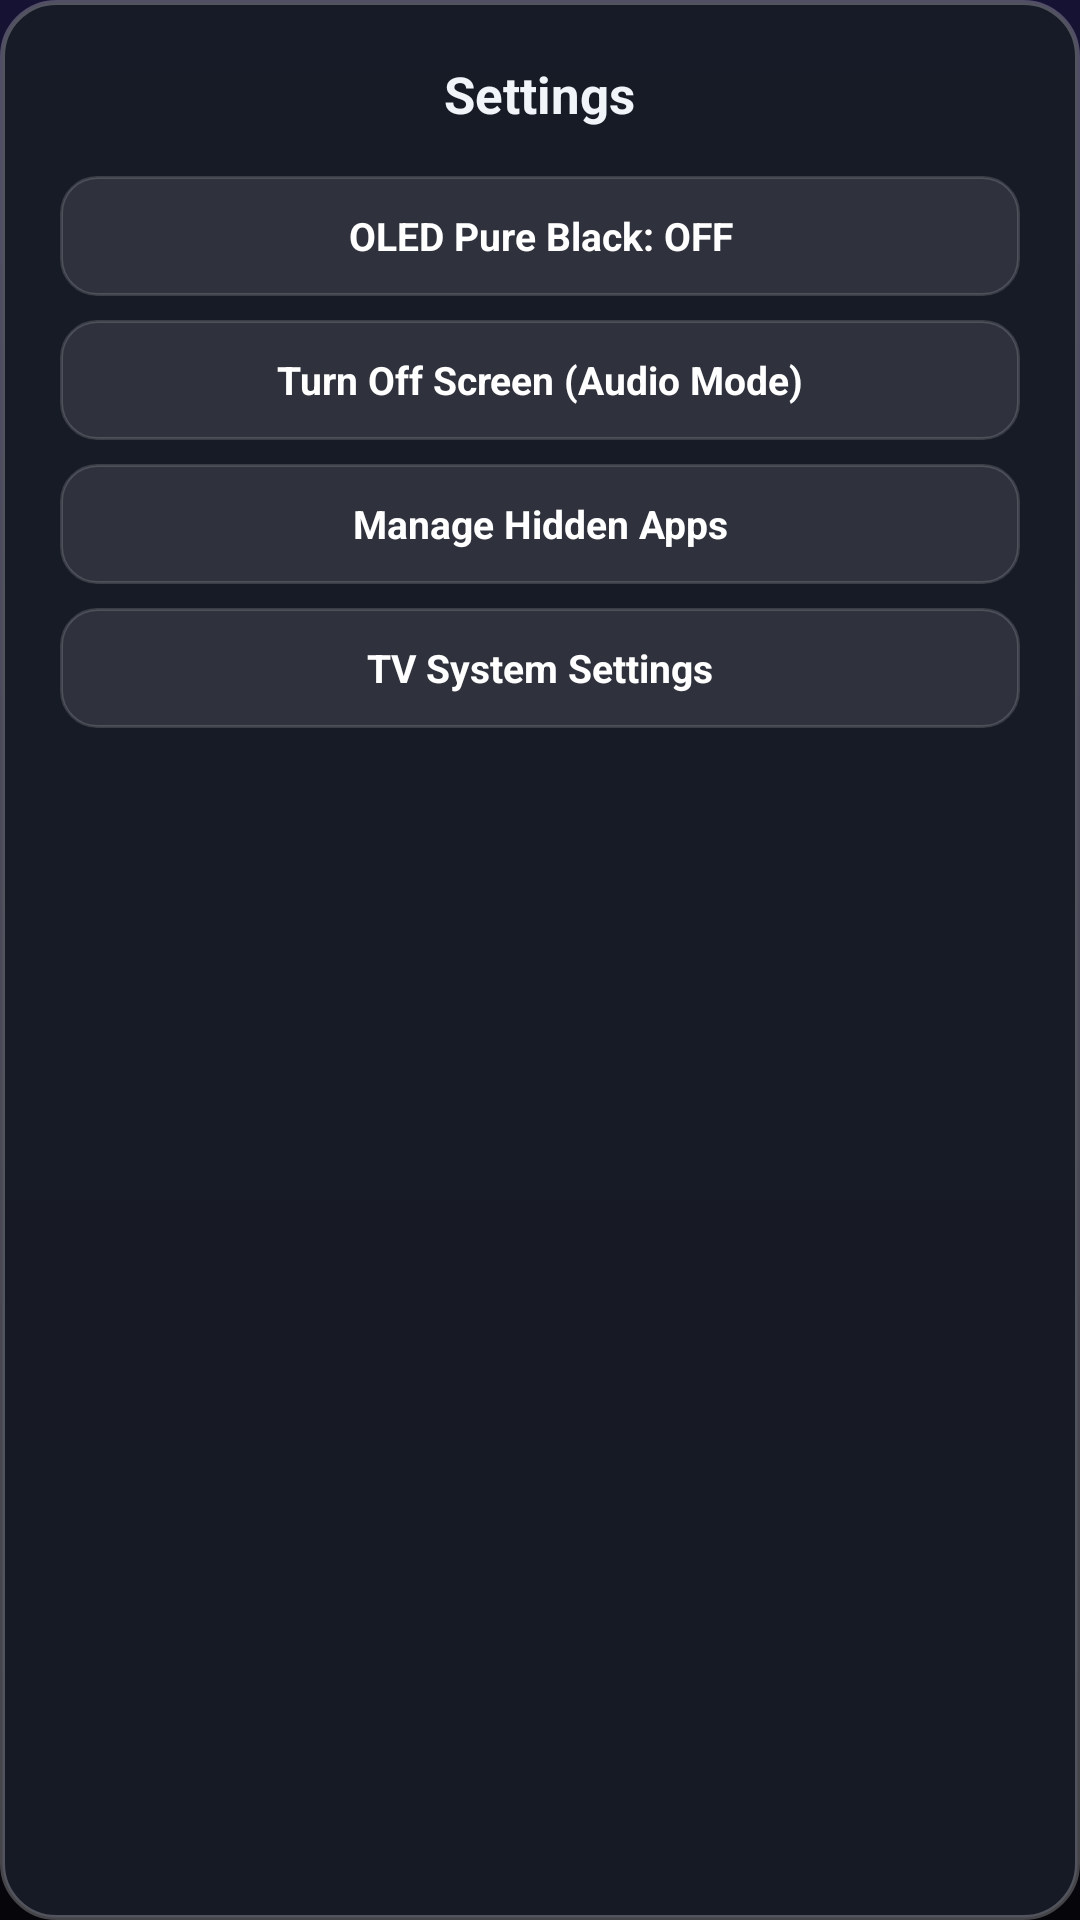

Write the Android layout XML for this screen, with the resource values it uses.
<!-- AndroidManifest.xml: application theme Theme.AppleTvLauncher -->
<!-- res/layout/dialog_launcher_settings.xml -->
<?xml version="1.0" encoding="utf-8"?>
<LinearLayout xmlns:android="http://schemas.android.com/apk/res/android"
    android:layout_width="260dp"
    android:layout_height="wrap_content"
    android:background="@drawable/dialog_glass_bg"
    android:gravity="center_horizontal"
    android:orientation="vertical"
    android:paddingStart="20dp"
    android:paddingTop="20dp"
    android:paddingEnd="20dp"
    android:paddingBottom="20dp">

    
    <TextView
        android:layout_width="wrap_content"
        android:layout_height="wrap_content"
        android:layout_marginBottom="16dp"
        android:text="Settings"
        android:textColor="#F1F5F9"
        android:textSize="17sp"
        android:textStyle="bold" />

    
    <TextView
        android:id="@+id/btn_setting_oled"
        android:layout_width="match_parent"
        android:layout_height="40dp"
        android:layout_marginBottom="8dp"
        android:background="@drawable/btn_dialog_selector"
        android:clickable="true"
        android:focusable="true"
        android:focusableInTouchMode="true"
        android:gravity="center"
        android:text="OLED Pure Black: OFF"
        android:textColor="@color/btn_dialog_text_color"
        android:textSize="13sp"
        android:textStyle="bold" />

    
    <TextView
        android:id="@+id/btn_setting_screen_off"
        android:layout_width="match_parent"
        android:layout_height="40dp"
        android:layout_marginBottom="8dp"
        android:background="@drawable/btn_dialog_selector"
        android:clickable="true"
        android:focusable="true"
        android:focusableInTouchMode="true"
        android:gravity="center"
        android:text="Turn Off Screen (Audio Mode)"
        android:textColor="@color/btn_dialog_text_color"
        android:textSize="13sp"
        android:textStyle="bold" />

    
    <TextView
        android:id="@+id/btn_setting_hidden"
        android:layout_width="match_parent"
        android:layout_height="40dp"
        android:layout_marginBottom="8dp"
        android:background="@drawable/btn_dialog_selector"
        android:clickable="true"
        android:focusable="true"
        android:focusableInTouchMode="true"
        android:gravity="center"
        android:text="Manage Hidden Apps"
        android:textColor="@color/btn_dialog_text_color"
        android:textSize="13sp"
        android:textStyle="bold" />

    
    <TextView
        android:id="@+id/btn_setting_system"
        android:layout_width="match_parent"
        android:layout_height="40dp"
        android:background="@drawable/btn_dialog_selector"
        android:clickable="true"
        android:focusable="true"
        android:focusableInTouchMode="true"
        android:gravity="center"
        android:text="TV System Settings"
        android:textColor="@color/btn_dialog_text_color"
        android:textSize="13sp"
        android:textStyle="bold" />

</LinearLayout>
<!-- resources referenced by this layout -->
<resources>
  <!-- drawable btn_dialog_selector (drawable) -->
  <?xml version="1.0" encoding="utf-8"?>
  <selector xmlns:android="http://schemas.android.com/apk/res/android">
      <item android:state_focused="true">
          <shape android:shape="rectangle">
              <corners android:radius="12dp" />
              <solid android:color="#FFFFFFFF" />
              <stroke android:width="2dp" android:color="#FFFFFFFF" />
          </shape>
      </item>
      <item>
          <shape android:shape="rectangle">
              <corners android:radius="12dp" />
              <solid android:color="#1AFFFFFF" />
              <stroke android:width="1dp" android:color="#26FFFFFF" />
          </shape>
      </item>
  </selector>
  <!-- drawable dialog_glass_bg (drawable) -->
  <?xml version="1.0" encoding="utf-8"?>
  <shape xmlns:android="http://schemas.android.com/apk/res/android"
      android:shape="rectangle">
      <corners android:radius="18dp" />
      <solid android:color="#F2181C26" />
      <stroke android:width="1.5dp" android:color="#40FFFFFF" />
  </shape>
  <style name="Theme.AppleTvLauncher" parent="android:Theme.Material.NoActionBar">
          <item name="android:windowBackground">@drawable/bg_gradient</item>
          <item name="android:windowNoTitle">true</item>
          <item name="android:windowActionBar">false</item>
          <item name="android:windowFullscreen">true</item>
          <item name="android:windowContentOverlay">@null</item>
          <item name="android:colorBackground">@color/bg_bottom</item>
      </style>
  <!-- drawable bg_gradient (drawable) -->
  <?xml version="1.0" encoding="utf-8"?>
  <shape xmlns:android="http://schemas.android.com/apk/res/android"
      android:shape="rectangle">
      <gradient
          android:type="linear"
          android:angle="270"
          android:startColor="#161233"
          android:centerColor="#0D0B1F"
          android:endColor="#06050A" />
  </shape>
  <color name="bg_bottom">#09090C</color>
</resources>
